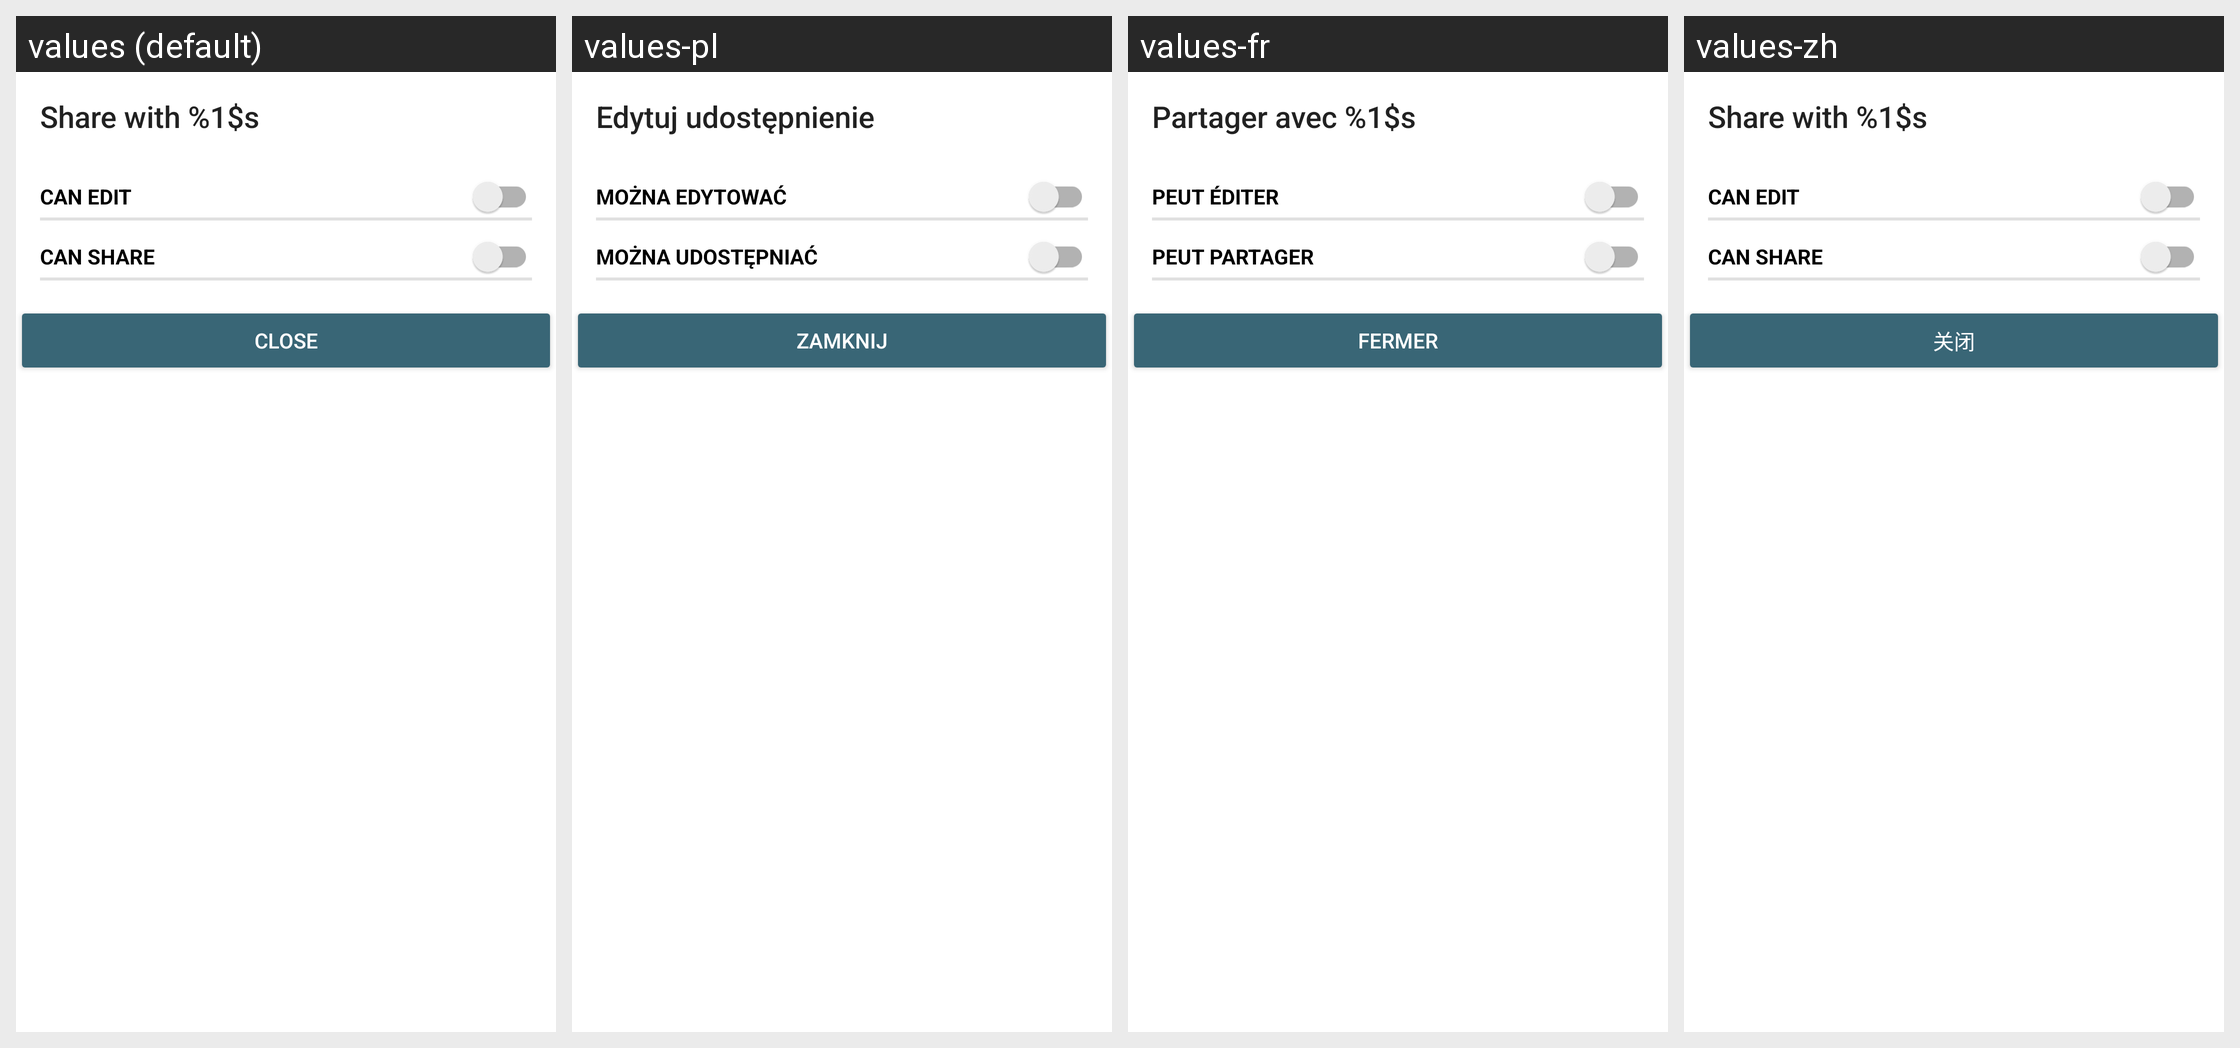

Here is an Android app screen in its default locale and in the app's own translations. Write out the translated-string differences for the strings that appear on this screen.
Android screen res/layout/edit_share_layout.xml rendered under 4 locales, left to right: values (default), values-pl, values-fr, values-zh. Device: Nexus 5 (rendered at 1080×1920; each locale shown at half size, 540×960, under a caption strip naming it); theme Theme.openCloud.Toolbar.
Other locales in the repository, not shown: values-cs, values-de, values-el, values-es, values-he, values-it, values-nl, values-nn, values-no, values-pt, values-ru, values-sv, values-tr.
Strings drawn on this screen, with the default value and each locale's value (text and hints the layout hard-codes, and strings that could not be matched under every locale, appear in the picture but are not listed):

share_with_edit_title
  values: Share with %1$s
  values-pl: Edytuj udostępnienie
  values-fr: Partager avec %1$s
  values-zh: Share with %1$s  [not translated; the default value is used]

share_privilege_can_edit
  values: can edit
  values-pl: można edytować
  values-fr: peut éditer
  values-zh: can edit  [not translated; the default value is used]

share_privilege_can_share
  values: can share
  values-pl: można udostępniać
  values-fr: peut partager
  values-zh: can share  [not translated; the default value is used]

drawer_close
  values: Close
  values-pl: Zamknij
  values-fr: Fermer
  values-zh: 关闭
